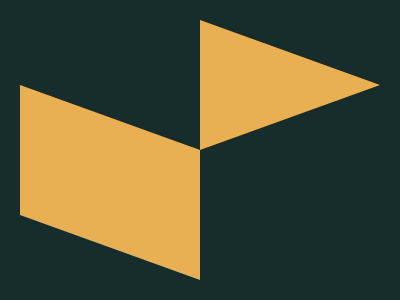

Here is a drawing made with CSS. Write the source that renders it.

<!DOCTYPE html>
<html lang="en">
  <head>
    <meta charset="UTF-8" />
    <meta http-equiv="X-UA-Compatible" content="IE=edge" />
    <meta name="viewport" content="width=device-width, initial-scale=1.0" />
    <title>Negative Box</title>
    <style>
      * {
        margin: 0;
      }
      section {
        position: relative;
        width: 400px;
        height: 300px;
        background: #172d2c;
        padding: 8px;
      }
      p {
        height: 300px;
        background: #e9af53;
        clip-path: polygon(
          192px 12px,
          372px 77px,
          192px 142px,
          192px 272px,
          12px 207px,
          12px 77px,
          192px 142px
        );
      }
    </style>
  </head>
  <body>
    <section>
      <p></p>
    </section>
  </body>
</html>
